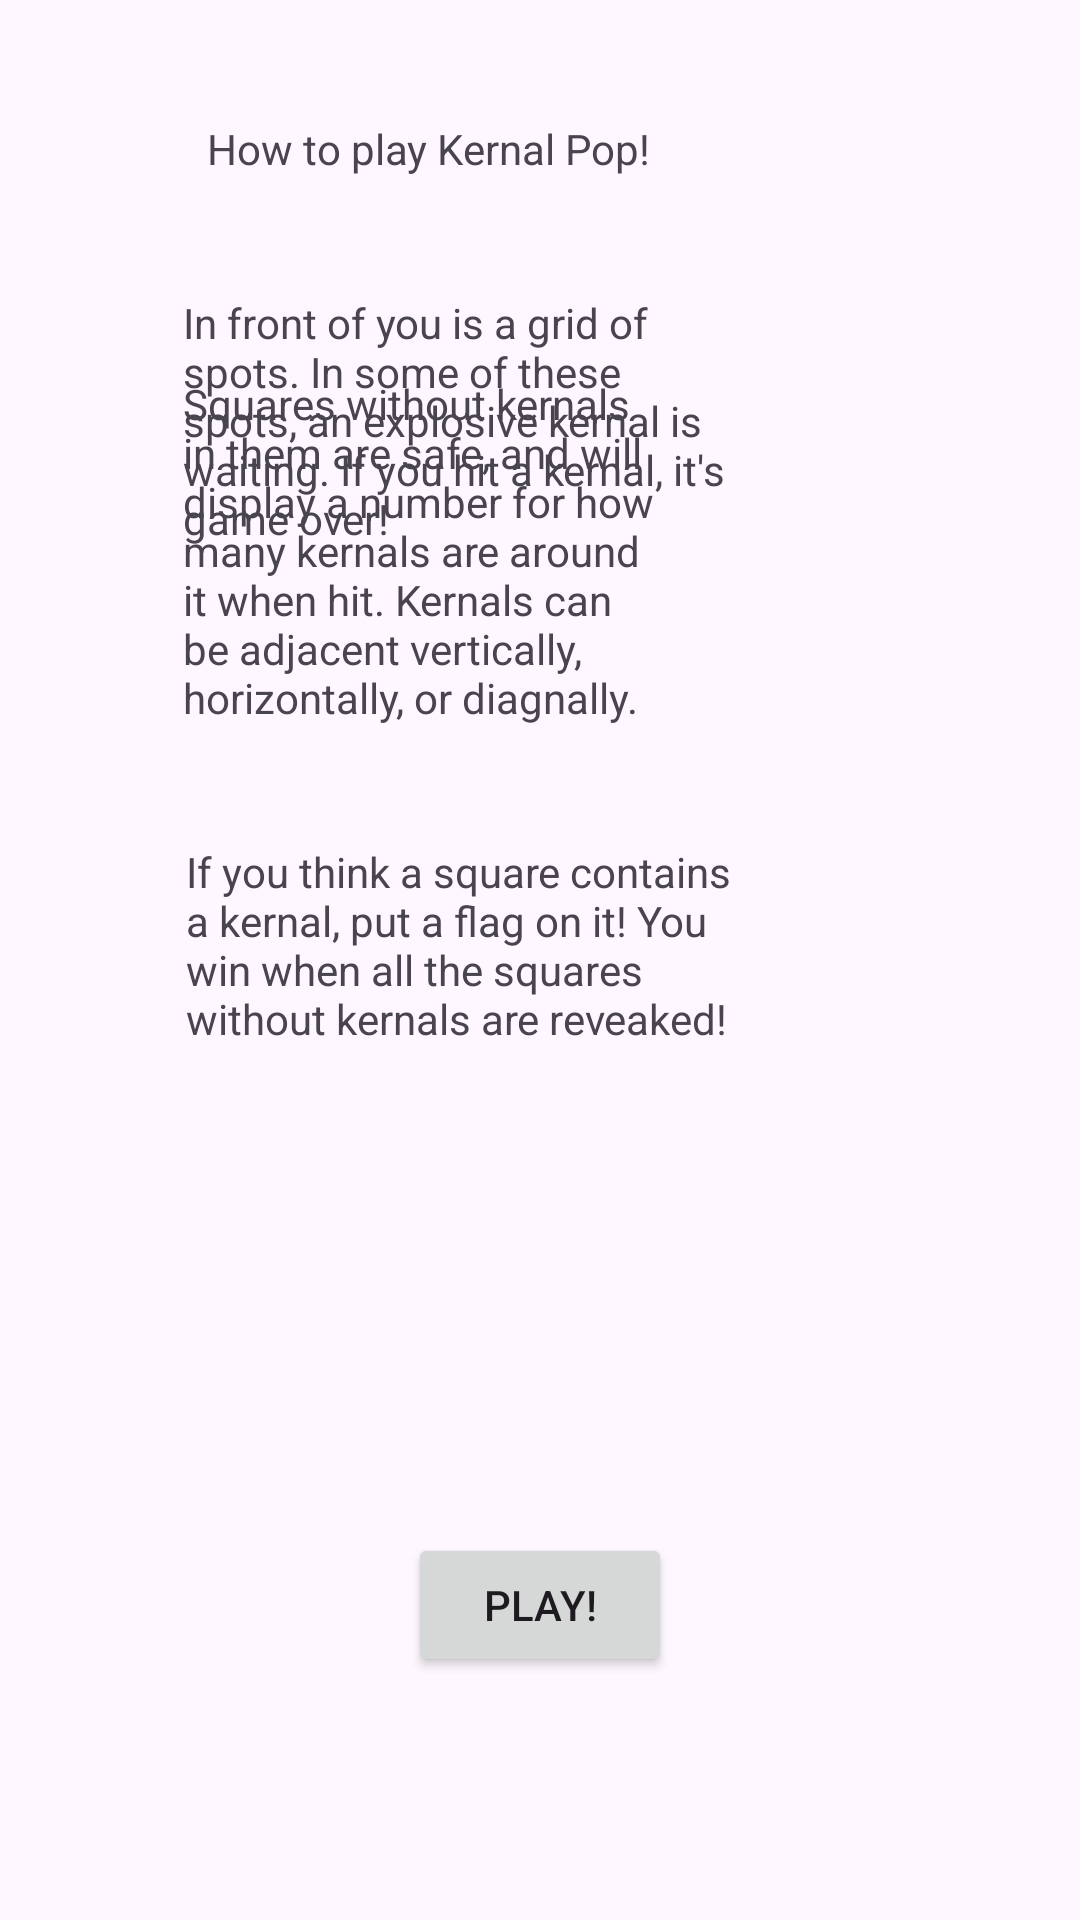

Produce the Android XML layout that renders to this screen, including the resource entries it uses.
<!-- AndroidManifest.xml: application theme Base.Theme.KernelPop -->
<!-- res/layout/help_page.xml -->
<?xml version="1.0" encoding="utf-8"?>
<androidx.constraintlayout.widget.ConstraintLayout xmlns:android="http://schemas.android.com/apk/res/android"
    xmlns:app="http://schemas.android.com/apk/res-auto"
    xmlns:tools="http://schemas.android.com/tools"
    android:layout_width="match_parent"
    android:layout_height="match_parent">

    <TextView
        android:id="@+id/helpTitle"
        android:layout_width="wrap_content"
        android:layout_height="wrap_content"
        android:layout_marginTop="40dp"
        android:layout_marginEnd="143dp"
        android:text="How to play Kernal Pop!"
        app:layout_constraintEnd_toEndOf="parent"
        app:layout_constraintTop_toTopOf="parent" />

    <TextView
        android:id="@+id/instruction1"
        android:layout_width="0dp"
        android:layout_height="wrap_content"
        android:layout_marginStart="61dp"
        android:layout_marginTop="39dp"
        android:layout_marginEnd="50dp"
        android:text="In front of you is a grid of spots. In some of these spots, an explosive kernal is waiting. If you hit a kernal, it's game over!"
        app:layout_constraintEnd_toStartOf="@+id/instructionImage1"
        app:layout_constraintStart_toStartOf="parent"
        app:layout_constraintTop_toBottomOf="@+id/helpTitle" />

    <TextView
        android:id="@+id/instruction2"
        android:layout_width="0dp"
        android:layout_height="wrap_content"
        android:layout_marginStart="61dp"
        android:layout_marginEnd="50dp"
        android:text="Squares without kernals in them are safe, and will display a number for how many kernals are around it when hit. Kernals can be adjacent vertically, horizontally, or diagnally."
        app:layout_constraintEnd_toStartOf="@+id/instructionImage2"
        app:layout_constraintStart_toStartOf="parent"
        app:layout_constraintTop_toTopOf="@+id/instructionImage2" />

    <TextView
        android:id="@+id/instruction3"
        android:layout_width="0dp"
        android:layout_height="wrap_content"
        android:layout_marginStart="62dp"
        android:layout_marginTop="39dp"
        android:layout_marginEnd="49dp"
        android:text="If you think a square contains a kernal, put a flag on it! You win when all the squares without kernals are reveaked!"
        app:layout_constraintEnd_toStartOf="@+id/instructionImage3"
        app:layout_constraintStart_toStartOf="parent"
        app:layout_constraintTop_toBottomOf="@+id/instruction2" />

    <ImageView
        android:id="@+id/instructionImage1"
        android:layout_width="wrap_content"
        android:layout_height="wrap_content"
        android:layout_marginTop="39dp"
        android:layout_marginEnd="64dp"
        app:layout_constraintEnd_toEndOf="parent"
        app:layout_constraintStart_toEndOf="@+id/instruction1"
        app:layout_constraintTop_toBottomOf="@+id/helpTitle"
        tools:srcCompat="@tools:sample/avatars" />

    <ImageView
        android:id="@+id/instructionImage2"
        android:layout_width="wrap_content"
        android:layout_height="wrap_content"
        android:layout_marginTop="27dp"
        android:layout_marginEnd="64dp"
        app:layout_constraintEnd_toEndOf="parent"
        app:layout_constraintStart_toEndOf="@+id/instruction2"
        app:layout_constraintTop_toBottomOf="@+id/instructionImage1"
        tools:srcCompat="@tools:sample/avatars" />

    <ImageView
        android:id="@+id/instructionImage3"
        android:layout_width="wrap_content"
        android:layout_height="wrap_content"
        android:layout_marginTop="29dp"
        android:layout_marginEnd="64dp"
        app:layout_constraintEnd_toEndOf="parent"
        app:layout_constraintStart_toEndOf="@+id/instruction3"
        app:layout_constraintTop_toBottomOf="@+id/instructionImage2"
        tools:srcCompat="@tools:sample/avatars" />

    <Button
        android:id="@+id/moveOn"
        android:layout_width="wrap_content"
        android:layout_height="wrap_content"
        android:layout_marginBottom="81dp"
        android:text="Play!"
        app:layout_constraintBottom_toBottomOf="parent"
        app:layout_constraintEnd_toEndOf="parent"
        app:layout_constraintStart_toStartOf="parent" />
</androidx.constraintlayout.widget.ConstraintLayout>
<!-- resources referenced by this layout -->
<resources>
  <style name="Base.Theme.KernelPop" parent="Theme.Material3.DayNight.NoActionBar">
          
          
      </style>
</resources>
